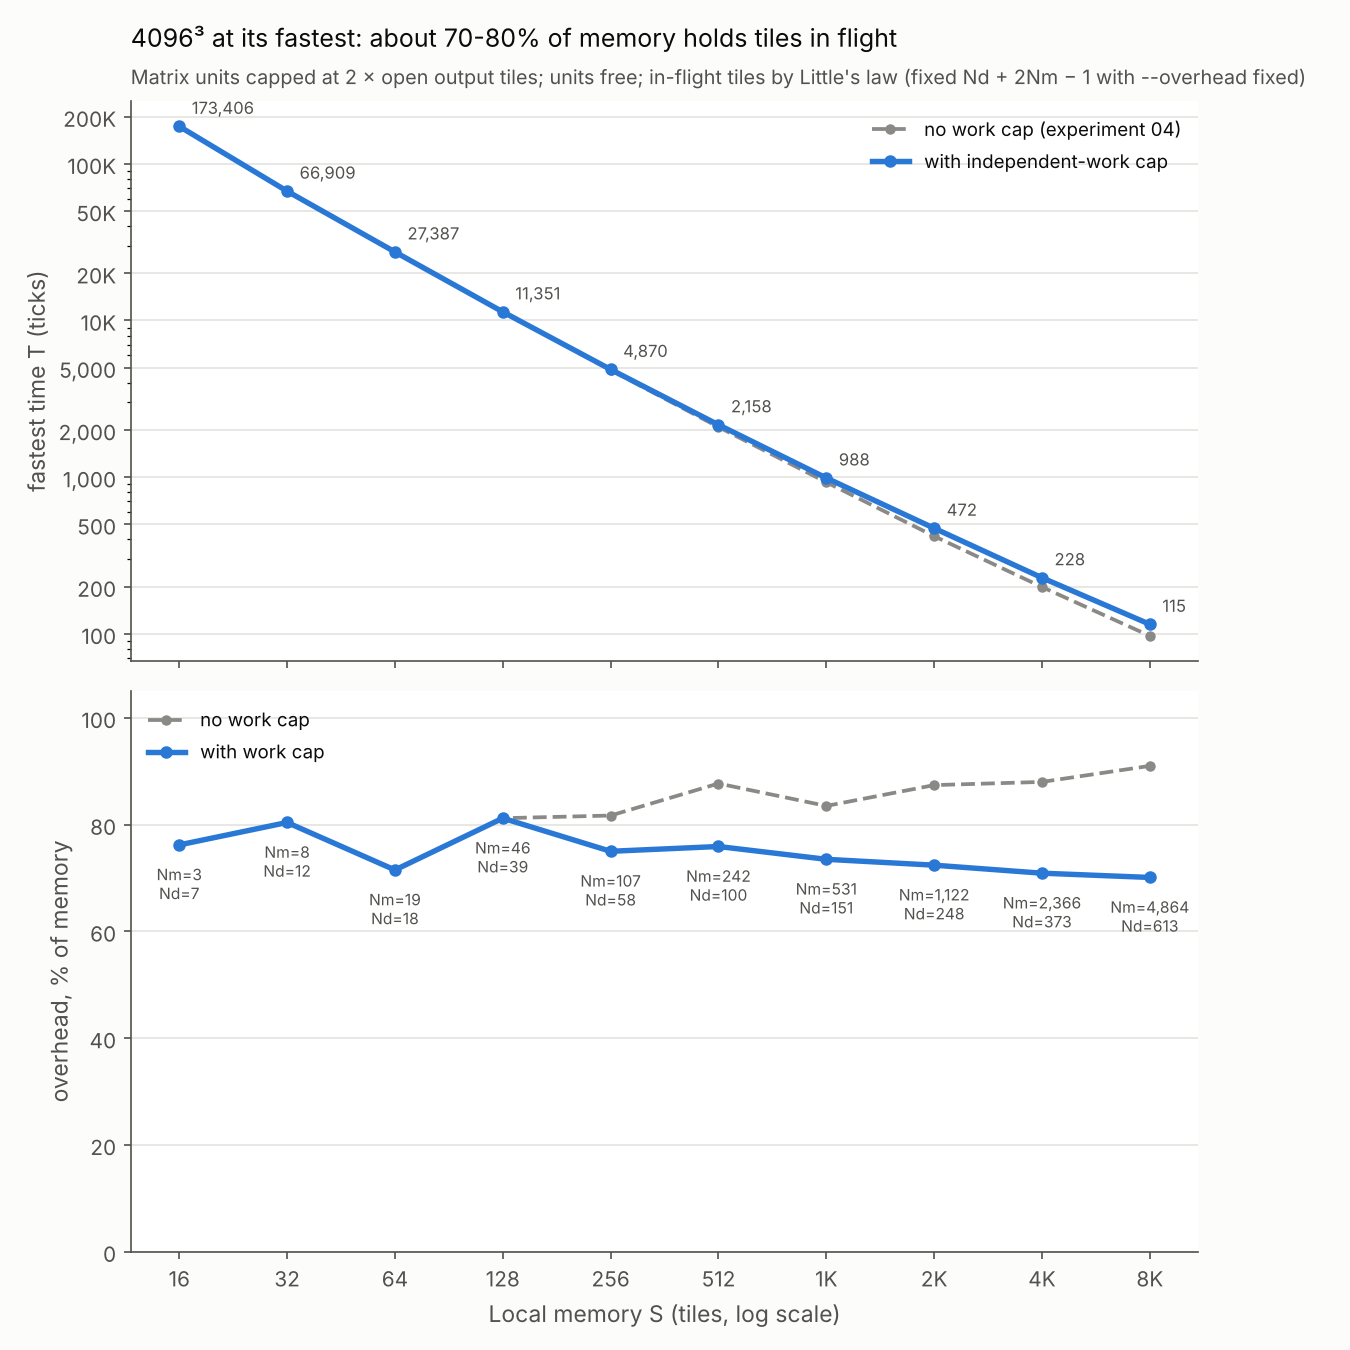

Source data for this figure (header and first rows):
capped, S, T, Nd, Nm, O, O_pct, tiling, open_outputs, cap, DMA
True, 16, 173406, 7, 3, 12.2, 76.2, block2x2, 4, 8, 266240
True, 32, 66909, 12, 8, 25.7, 80.4, block2x4, 8, 16, 200704
True, 64, 27387, 18, 19, 45.8, 71.5, block4x5, 20, 40, 122880
True, 128, 11351, 39, 46, 104.0, 81.2, block5x5, 25, 50, 110592
True, 256, 4870, 58, 107, 192.1, 75.0, block8x8, 64, 128, 69632
True, 512, 2158, 100, 242, 388.6, 75.9, block11x11, 121, 242, 53248
True, 1024, 988, 151, 531, 752.3, 73.5, block16x17, 272, 544, 36864
True, 2048, 472, 248, 1122, 1483, 72.4, block17x33, 561, 1122, 28672
True, 4096, 228, 373, 2366, 2904, 70.9, block34x35, 1190, 2380, 20480
True, 8192, 115, 613, 4864, 5742, 70.1, block38x64, 2432, 4864, 16384
False, 16, 173406, 7, 3, 12.2, 76.2, block2x2, 4, 8, 266240
False, 32, 66909, 12, 8, 25.7, 80.4, block2x4, 8, 16, 200704
False, 64, 27387, 18, 19, 45.8, 71.5, block4x5, 20, 40, 122880
False, 128, 11351, 39, 46, 104.0, 81.2, block5x5, 25, 50, 110592
False, 256, 4827, 68, 108, 209.1, 81.7, block6x8, 48, 96, 81920
False, 512, 2089, 134, 250, 448.8, 87.7, block8x8, 64, 128, 69632
False, 1024, 928, 196, 566, 854.8, 83.5, block13x13, 169, 338, 45056
False, 2048, 420, 359, 1265, 1790, 87.4, block16x16, 256, 512, 36864
False, 4096, 199, 602, 2731, 3603, 88.0, block22x22, 484, 968, 28672
False, 8192, 97, 1105, 5846, 7456, 91.0, block23x32, 736, 1472, 24576
